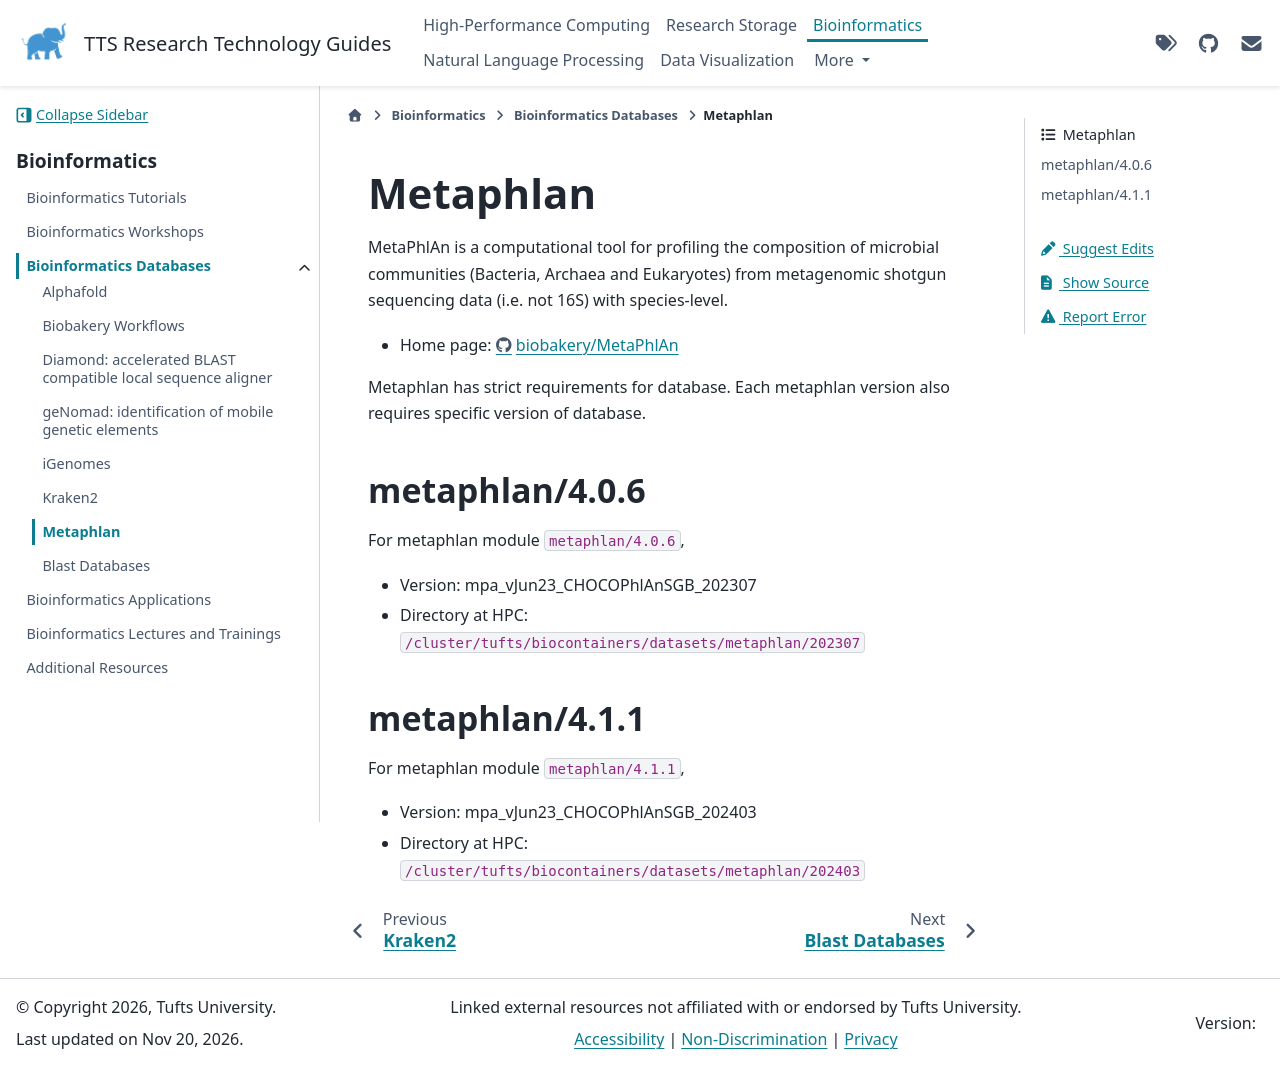

repository: TuftsRT/guides · page: dev/bio/databases/metaphlan.html · generator: sphinx

# Metaphlan

MetaPhlAn is a computational tool for profiling the composition of microbial communities (Bacteria, Archaea and Eukaryotes) from metagenomic shotgun sequencing data (i.e. not 16S) with species-level.

- Home page: https://github.com/biobakery/MetaPhlAn

Metaphlan has strict requirements for database. Each metaphlan version also requires specific version of database.

## metaphlan/4.0.6

For metaphlan module `metaphlan/4.0.6`,

- Version: mpa_vJun23_CHOCOPhlAnSGB_202307
- Directory at HPC: `/cluster/tufts/biocontainers/datasets/metaphlan/202307`

## metaphlan/4.1.1

For metaphlan module `metaphlan/4.1.1`,

- Version: mpa_vJun23_CHOCOPhlAnSGB_202403
- Directory at HPC: `/cluster/tufts/biocontainers/datasets/metaphlan/202403`
